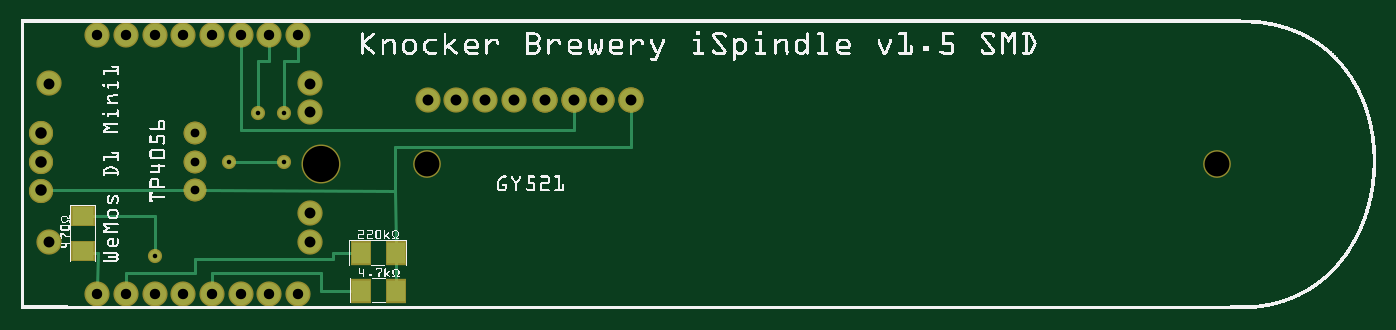
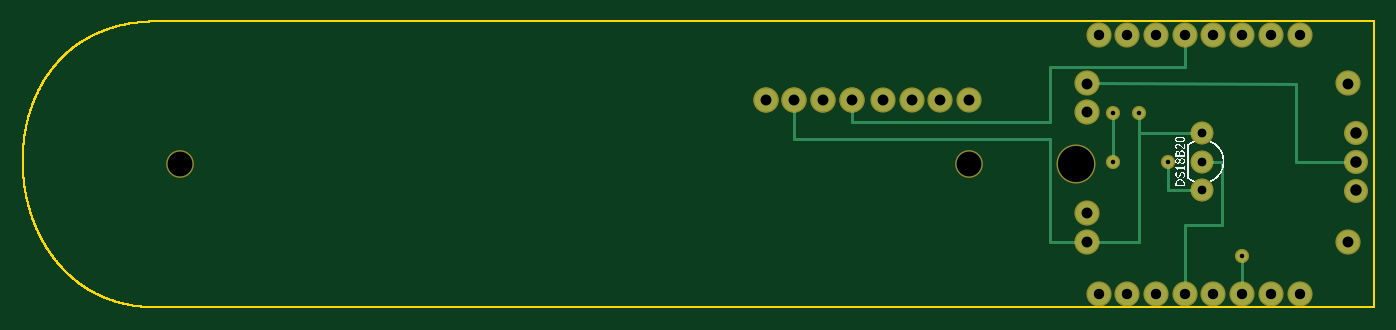
Circuit board: 9 layer files. Board 119.6 x 25.3 mm.
- outline: ispindel-v150-WemosD1--SMD1206_contour.gm1 (137660 bytes)
- bottom_copper: ispindel-v150-WemosD1--SMD1206_copperBottom.gbl (1911 bytes)
- top_copper: ispindel-v150-WemosD1--SMD1206_copperTop.gtl (2354 bytes)
- drill: ispindel-v150-WemosD1--SMD1206_drill.txt (939 bytes)
- bottom_mask: ispindel-v150-WemosD1--SMD1206_maskBottom.gbs (1159 bytes)
- top_mask: ispindel-v150-WemosD1--SMD1206_maskTop.gts (1360 bytes)
- paste: ispindel-v150-WemosD1--SMD1206_pasteMaskTop.gtp (571 bytes)
- bottom_silk: ispindel-v150-WemosD1--SMD1206_silkBottom.gbo (16912 bytes)
- top_silk: ispindel-v150-WemosD1--SMD1206_silkTop.gto (213307 bytes)

=== outline: ispindel-v150-WemosD1--SMD1206_contour.gm1 (137660 bytes, source omitted) ===
=== bottom_copper: ispindel-v150-WemosD1--SMD1206_copperBottom.gbl ===
G04 MADE WITH FRITZING*
G04 WWW.FRITZING.ORG*
G04 DOUBLE SIDED*
G04 HOLES PLATED*
G04 CONTOUR ON CENTER OF CONTOUR VECTOR*
%ASAXBY*%
%FSLAX23Y23*%
%MOIN*%
%OFA0B0*%
%SFA1.0B1.0*%
%ADD10C,0.077778*%
%ADD11C,0.069444*%
%ADD12C,0.078000*%
%ADD13C,0.074000*%
%ADD14C,0.039370*%
%ADD15C,0.012000*%
%LNCOPPER0*%
G90*
G70*
G54D10*
X267Y56D03*
X367Y56D03*
X467Y56D03*
X567Y56D03*
X667Y56D03*
X767Y56D03*
X867Y56D03*
X967Y56D03*
X967Y956D03*
X867Y956D03*
X767Y956D03*
X667Y956D03*
X567Y956D03*
X467Y956D03*
X367Y956D03*
X267Y956D03*
G54D11*
X607Y416D03*
X607Y516D03*
X607Y616D03*
X607Y416D03*
X607Y516D03*
X607Y616D03*
G54D12*
X98Y788D03*
X98Y236D03*
X1007Y788D03*
X1007Y687D03*
X1007Y336D03*
X1007Y236D03*
X2127Y730D03*
X2027Y730D03*
X1927Y730D03*
X1827Y730D03*
X2127Y730D03*
X2027Y730D03*
X1927Y730D03*
X1827Y730D03*
X1418Y731D03*
X1518Y731D03*
X1618Y731D03*
X1718Y731D03*
G54D13*
X70Y415D03*
X70Y515D03*
X70Y615D03*
G54D14*
X917Y686D03*
X827Y685D03*
X727Y516D03*
X917Y516D03*
X467Y186D03*
G54D15*
X667Y296D02*
X538Y296D01*
D02*
X538Y296D02*
X538Y516D01*
D02*
X667Y79D02*
X667Y296D01*
D02*
X538Y516D02*
X586Y516D01*
D02*
X667Y932D02*
X667Y846D01*
D02*
X1138Y846D02*
X1138Y655D01*
D02*
X1138Y655D02*
X1828Y655D01*
D02*
X667Y846D02*
X1138Y846D01*
D02*
X1828Y655D02*
X1827Y706D01*
D02*
X917Y672D02*
X917Y529D01*
D02*
X727Y416D02*
X628Y416D01*
D02*
X727Y502D02*
X727Y416D01*
D02*
X827Y616D02*
X628Y616D01*
D02*
X827Y236D02*
X827Y616D01*
D02*
X982Y236D02*
X827Y236D01*
D02*
X1138Y595D02*
X1138Y236D01*
D02*
X1138Y236D02*
X1032Y236D01*
D02*
X2028Y595D02*
X1138Y595D01*
D02*
X2027Y706D02*
X2028Y595D01*
D02*
X827Y616D02*
X827Y672D01*
D02*
X278Y516D02*
X278Y786D01*
D02*
X278Y786D02*
X982Y788D01*
D02*
X96Y516D02*
X278Y516D01*
D02*
X467Y172D02*
X467Y79D01*
G04 End of Copper0*
M02*
=== top_copper: ispindel-v150-WemosD1--SMD1206_copperTop.gtl ===
G04 MADE WITH FRITZING*
G04 WWW.FRITZING.ORG*
G04 DOUBLE SIDED*
G04 HOLES PLATED*
G04 CONTOUR ON CENTER OF CONTOUR VECTOR*
%ASAXBY*%
%FSLAX23Y23*%
%MOIN*%
%OFA0B0*%
%SFA1.0B1.0*%
%ADD10C,0.077778*%
%ADD11C,0.069444*%
%ADD12C,0.078000*%
%ADD13C,0.074000*%
%ADD14C,0.039370*%
%ADD15R,0.062992X0.074803*%
%ADD16R,0.074803X0.062992*%
%ADD17C,0.012000*%
%LNCOPPER1*%
G90*
G70*
G54D10*
X267Y56D03*
X367Y56D03*
X467Y56D03*
X567Y56D03*
X667Y56D03*
X767Y56D03*
X867Y56D03*
X967Y56D03*
X967Y956D03*
X867Y956D03*
X767Y956D03*
X667Y956D03*
X567Y956D03*
X467Y956D03*
X367Y956D03*
X267Y956D03*
G54D11*
X607Y416D03*
X607Y516D03*
X607Y616D03*
X607Y416D03*
X607Y516D03*
X607Y616D03*
G54D12*
X98Y788D03*
X98Y236D03*
X1007Y788D03*
X1007Y687D03*
X1007Y336D03*
X1007Y236D03*
X2127Y730D03*
X2027Y730D03*
X1927Y730D03*
X1827Y730D03*
X2127Y730D03*
X2027Y730D03*
X1927Y730D03*
X1827Y730D03*
X1418Y731D03*
X1518Y731D03*
X1618Y731D03*
X1718Y731D03*
G54D13*
X70Y415D03*
X70Y515D03*
X70Y615D03*
X70Y415D03*
X70Y515D03*
X70Y615D03*
G54D14*
X917Y686D03*
X827Y685D03*
X727Y516D03*
X917Y516D03*
X467Y186D03*
G54D15*
X1187Y66D03*
X1309Y66D03*
X1307Y196D03*
X1185Y196D03*
G54D16*
X217Y326D03*
X217Y204D03*
G54D17*
X249Y199D02*
X268Y196D01*
D02*
X268Y196D02*
X267Y79D01*
D02*
X249Y326D02*
X468Y325D01*
D02*
X468Y325D02*
X467Y199D01*
D02*
X767Y932D02*
X768Y625D01*
D02*
X768Y625D02*
X1927Y625D01*
D02*
X1927Y625D02*
X1927Y706D01*
D02*
X1087Y196D02*
X1087Y175D01*
D02*
X1087Y175D02*
X608Y175D01*
D02*
X1159Y196D02*
X1087Y196D01*
D02*
X608Y175D02*
X607Y126D01*
D02*
X607Y126D02*
X367Y126D01*
D02*
X367Y126D02*
X367Y79D01*
D02*
X1047Y66D02*
X1047Y126D01*
D02*
X1161Y66D02*
X1047Y66D01*
D02*
X1047Y126D02*
X667Y126D01*
D02*
X667Y126D02*
X667Y79D01*
D02*
X827Y866D02*
X867Y866D01*
D02*
X867Y866D02*
X867Y932D01*
D02*
X827Y699D02*
X827Y866D01*
D02*
X1308Y164D02*
X1309Y98D01*
D02*
X628Y416D02*
X1306Y415D01*
D02*
X1306Y415D02*
X1307Y228D01*
D02*
X96Y416D02*
X586Y416D01*
D02*
X917Y866D02*
X917Y699D01*
D02*
X968Y866D02*
X917Y866D01*
D02*
X967Y932D02*
X968Y866D01*
D02*
X904Y516D02*
X740Y516D01*
D02*
X1306Y565D02*
X2127Y565D01*
D02*
X2127Y565D02*
X2127Y706D01*
D02*
X1306Y415D02*
X1306Y565D01*
G04 End of Copper1*
M02*
=== drill: ispindel-v150-WemosD1--SMD1206_drill.txt ===
; NON-PLATED HOLES START AT T1
; THROUGH (PLATED) HOLES START AT T100
M48
INCH
T1C0.086614
T2C0.125984
T100C0.040000
T101C0.015748
T102C0.036111
T103C0.030556
T104C0.038000
%
T1
X014170Y005058
X041670Y005058
T2
X010470Y005058
T100
X000702Y006154
X000702Y005154
X000702Y004154
T101
X009170Y006858
X009170Y005158
X008274Y006852
X007270Y005158
X004670Y001858
T102
X002670Y000558
X006670Y009558
X003670Y000558
X008670Y009558
X007670Y000558
X009670Y000558
X006670Y000558
X005670Y009558
X002670Y009558
X007670Y009558
X005670Y000558
X004670Y000558
X004670Y009558
X003670Y009558
X008670Y000558
X009670Y009558
T103
X006069Y005160
X006070Y006158
X006070Y004159
T104
X000981Y007876
X020273Y007304
X018273Y007304
X000981Y002358
X021273Y007304
X017180Y007305
X010070Y003361
X015180Y007305
X014180Y007305
X016180Y007305
X019273Y007304
X010070Y002358
X010070Y006873
X010070Y007876
T00
M30

=== bottom_mask: ispindel-v150-WemosD1--SMD1206_maskBottom.gbs ===
G04 MADE WITH FRITZING*
G04 WWW.FRITZING.ORG*
G04 DOUBLE SIDED*
G04 HOLES PLATED*
G04 CONTOUR ON CENTER OF CONTOUR VECTOR*
%ASAXBY*%
%FSLAX23Y23*%
%MOIN*%
%OFA0B0*%
%SFA1.0B1.0*%
%ADD10C,0.087778*%
%ADD11C,0.079444*%
%ADD12C,0.088000*%
%ADD13C,0.084000*%
%ADD14C,0.049370*%
%ADD15C,0.096614*%
%ADD16C,0.135984*%
%LNMASK0*%
G90*
G70*
G54D10*
X267Y56D03*
X367Y56D03*
X467Y56D03*
X567Y56D03*
X667Y56D03*
X767Y56D03*
X867Y56D03*
X967Y56D03*
X967Y956D03*
X867Y956D03*
X767Y956D03*
X667Y956D03*
X567Y956D03*
X467Y956D03*
X367Y956D03*
X267Y956D03*
G54D11*
X607Y416D03*
X607Y516D03*
X607Y616D03*
X607Y416D03*
X607Y516D03*
X607Y616D03*
G54D12*
X98Y788D03*
X98Y236D03*
X1007Y788D03*
X1007Y687D03*
X1007Y336D03*
X1007Y236D03*
X2127Y730D03*
X2027Y730D03*
X1927Y730D03*
X1827Y730D03*
X2127Y730D03*
X2027Y730D03*
X1927Y730D03*
X1827Y730D03*
X1418Y731D03*
X1518Y731D03*
X1618Y731D03*
X1718Y731D03*
G54D13*
X70Y415D03*
X70Y515D03*
X70Y615D03*
G54D14*
X917Y686D03*
X827Y685D03*
X727Y516D03*
X917Y516D03*
X467Y186D03*
G54D15*
X4167Y506D03*
X1417Y506D03*
G54D16*
X1047Y506D03*
G04 End of Mask0*
M02*
=== top_mask: ispindel-v150-WemosD1--SMD1206_maskTop.gts ===
G04 MADE WITH FRITZING*
G04 WWW.FRITZING.ORG*
G04 DOUBLE SIDED*
G04 HOLES PLATED*
G04 CONTOUR ON CENTER OF CONTOUR VECTOR*
%ASAXBY*%
%FSLAX23Y23*%
%MOIN*%
%OFA0B0*%
%SFA1.0B1.0*%
%ADD10C,0.087778*%
%ADD11C,0.079444*%
%ADD12C,0.088000*%
%ADD13C,0.084000*%
%ADD14C,0.049370*%
%ADD15C,0.096614*%
%ADD16C,0.135984*%
%ADD17R,0.072992X0.084803*%
%ADD18R,0.084803X0.072992*%
%LNMASK1*%
G90*
G70*
G54D10*
X267Y56D03*
X367Y56D03*
X467Y56D03*
X567Y56D03*
X667Y56D03*
X767Y56D03*
X867Y56D03*
X967Y56D03*
X967Y956D03*
X867Y956D03*
X767Y956D03*
X667Y956D03*
X567Y956D03*
X467Y956D03*
X367Y956D03*
X267Y956D03*
G54D11*
X607Y416D03*
X607Y516D03*
X607Y616D03*
X607Y416D03*
X607Y516D03*
X607Y616D03*
G54D12*
X98Y788D03*
X98Y236D03*
X1007Y788D03*
X1007Y687D03*
X1007Y336D03*
X1007Y236D03*
X2127Y730D03*
X2027Y730D03*
X1927Y730D03*
X1827Y730D03*
X2127Y730D03*
X2027Y730D03*
X1927Y730D03*
X1827Y730D03*
X1418Y731D03*
X1518Y731D03*
X1618Y731D03*
X1718Y731D03*
G54D13*
X70Y415D03*
X70Y515D03*
X70Y615D03*
X70Y415D03*
X70Y515D03*
X70Y615D03*
G54D14*
X917Y686D03*
X827Y685D03*
X727Y516D03*
X917Y516D03*
X467Y186D03*
G54D15*
X4167Y506D03*
X1417Y506D03*
G54D16*
X1047Y506D03*
G54D17*
X1187Y66D03*
X1309Y66D03*
X1307Y196D03*
X1185Y196D03*
G54D18*
X217Y326D03*
X217Y204D03*
G04 End of Mask1*
M02*
=== paste: ispindel-v150-WemosD1--SMD1206_pasteMaskTop.gtp ===
G04 MADE WITH FRITZING*
G04 WWW.FRITZING.ORG*
G04 DOUBLE SIDED*
G04 HOLES PLATED*
G04 CONTOUR ON CENTER OF CONTOUR VECTOR*
%ASAXBY*%
%FSLAX23Y23*%
%MOIN*%
%OFA0B0*%
%SFA1.0B1.0*%
%ADD10C,0.078000*%
%ADD11R,0.062992X0.074803*%
%ADD12R,0.074803X0.062992*%
%ADD13R,0.001000X0.001000*%
%LNPASTEMASK1*%
G90*
G70*
G54D10*
X1007Y687D03*
X1007Y336D03*
X1418Y731D03*
X1518Y731D03*
X1618Y731D03*
X1718Y731D03*
G54D11*
X1187Y66D03*
X1309Y66D03*
X1307Y196D03*
X1185Y196D03*
G54D12*
X217Y326D03*
X217Y204D03*
G54D13*
D02*
G04 End of PasteMask1*
M02*
=== bottom_silk: ispindel-v150-WemosD1--SMD1206_silkBottom.gbo (16912 bytes, source omitted) ===
=== top_silk: ispindel-v150-WemosD1--SMD1206_silkTop.gto (213307 bytes, source omitted) ===
